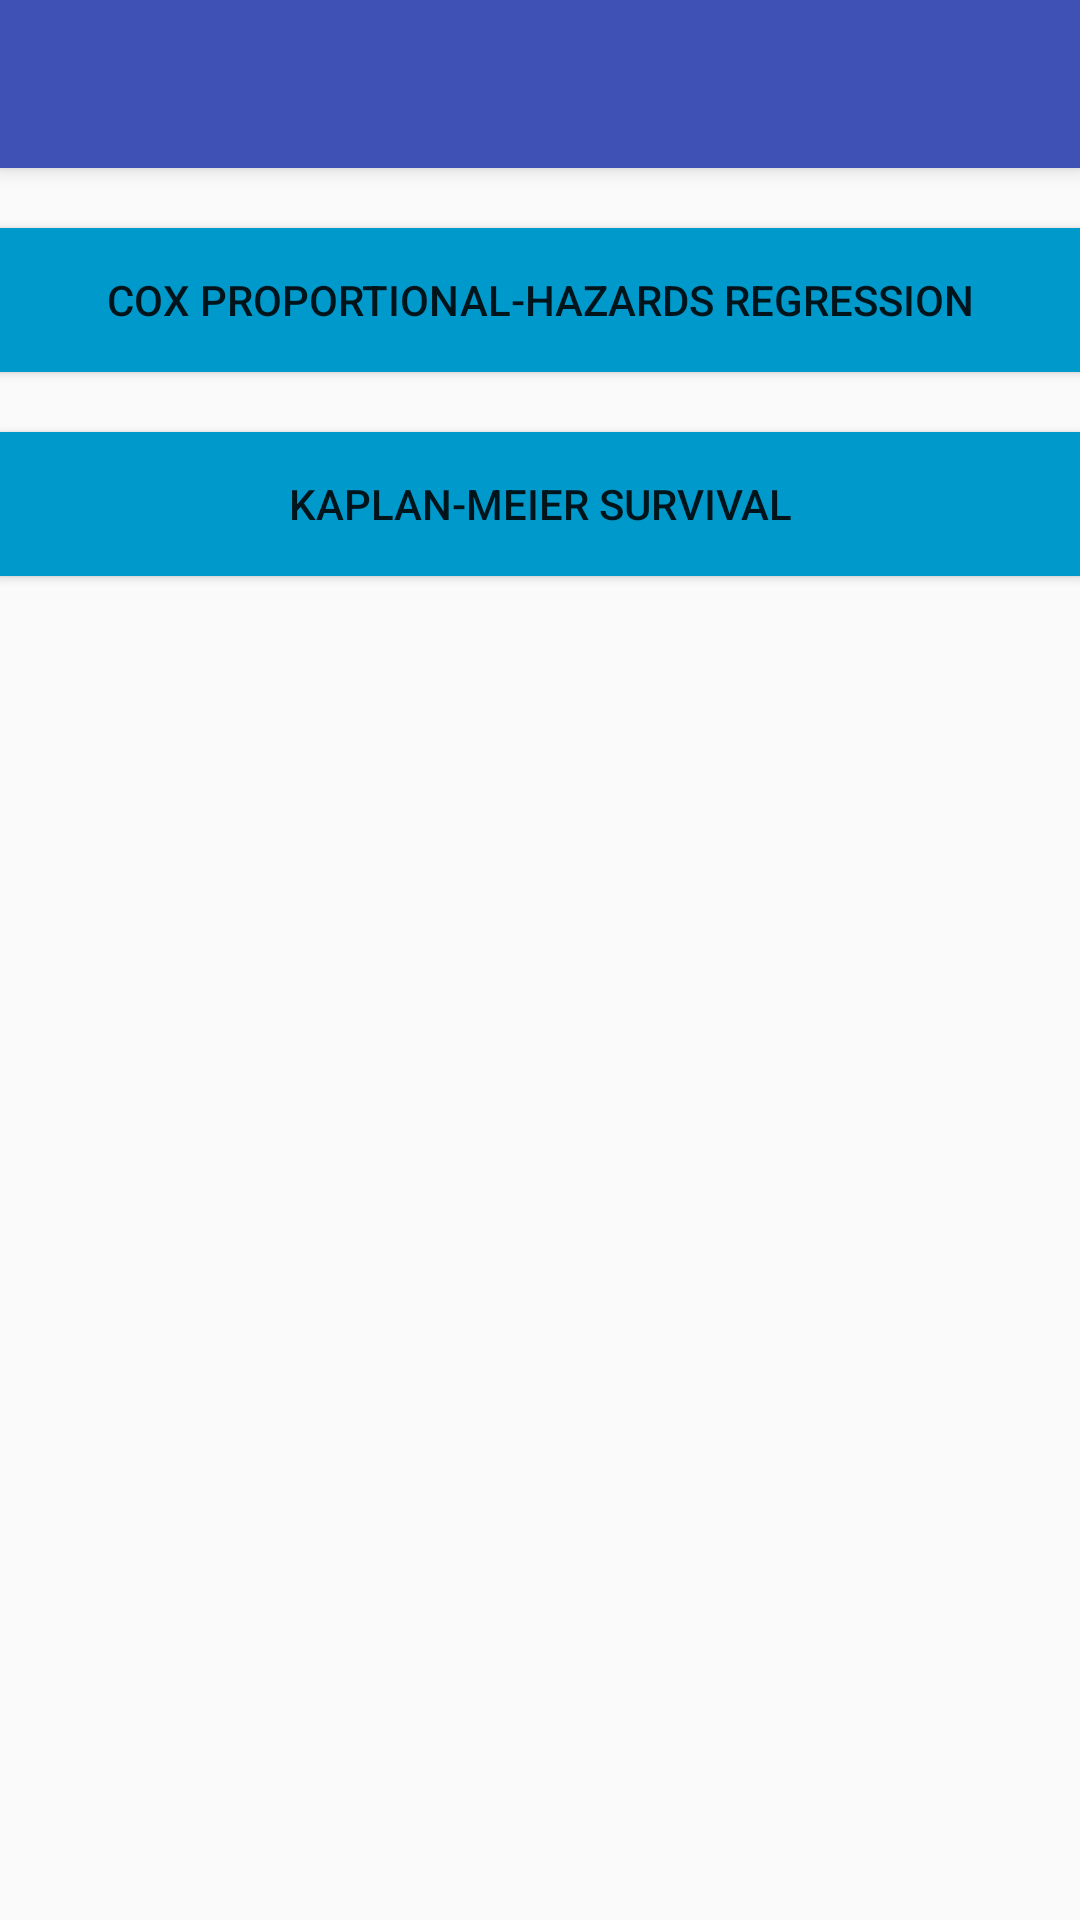

Android layout source for this screen:
<!-- AndroidManifest.xml: activity theme MyMaterialTheme -->
<!-- res/layout/activity_seventeen.xml -->
<?xml version="1.0" encoding="utf-8"?>

<android.support.design.widget.CoordinatorLayout xmlns:android="http://schemas.android.com/apk/res/android"
    xmlns:app="http://schemas.android.com/apk/res-auto"
    xmlns:tools="http://schemas.android.com/tools"
    android:layout_width="match_parent"
    android:layout_height="match_parent"
    android:fitsSystemWindows="true"
    tools:context=".OneActivity">

    <android.support.design.widget.AppBarLayout
        android:layout_width="match_parent"
        android:layout_height="wrap_content"
        android:theme="@style/MyMaterialTheme.AppBarOverlay">

        <android.support.v7.widget.Toolbar
            android:id="@+id/toolbar"
            android:layout_width="match_parent"
            android:layout_height="?attr/actionBarSize"
            android:background="?attr/colorPrimary"
            app:popupTheme="@style/MyMaterialTheme.PopupOverlay" />

    </android.support.design.widget.AppBarLayout>

    <include layout="@layout/content_seventeen" />



</android.support.design.widget.CoordinatorLayout>
<!-- res/layout/content_seventeen.xml (included above) -->
<?xml version="1.0" encoding="utf-8"?>

<RelativeLayout xmlns:android="http://schemas.android.com/apk/res/android"
    xmlns:app="http://schemas.android.com/apk/res-auto"
    xmlns:tools="http://schemas.android.com/tools"
    android:id="@+id/content_hello"
    android:layout_width="match_parent"
    android:layout_height="match_parent"
    android:paddingBottom="@dimen/activity_vertical_margin"
    android:paddingLeft="@dimen/activity_horizontal_margin"
    android:paddingRight="@dimen/activity_horizontal_margin"
    android:paddingTop="@dimen/activity_vertical_margin"
    app:layout_behavior="@string/appbar_scrolling_view_behavior"
    tools:context=".OneActivity"
    tools:showIn="@layout/activity_one">



    <Button
        android:id="@+id/button1"
        android:layout_width="match_parent"
        android:layout_height="wrap_content"
        android:layout_marginTop="20dp"
        android:background="@android:color/holo_blue_dark"


        android:text="Cox proportional-hazards regression" />
    <Button
        android:id="@+id/button2"
        android:layout_marginTop="20dp"
        android:background="@android:color/holo_blue_dark"
        android:layout_width="match_parent"
        android:layout_height="wrap_content"
        android:layout_below="@+id/button1"

        android:text="Kaplan-Meier survival" />




</RelativeLayout>
<!-- res/layout/activity_one.xml (included above) -->
<?xml version="1.0" encoding="utf-8"?>

<android.support.design.widget.CoordinatorLayout xmlns:android="http://schemas.android.com/apk/res/android"
    xmlns:app="http://schemas.android.com/apk/res-auto"
    xmlns:tools="http://schemas.android.com/tools"
    android:layout_width="match_parent"
    android:layout_height="match_parent"
    android:fitsSystemWindows="true"
    tools:context=".OneActivity">

    <android.support.design.widget.AppBarLayout
        android:layout_width="match_parent"
        android:layout_height="wrap_content"
        android:theme="@style/MyMaterialTheme.AppBarOverlay">

        <android.support.v7.widget.Toolbar
            android:id="@+id/toolbar"
            android:layout_width="match_parent"
            android:layout_height="?attr/actionBarSize"
            android:background="?attr/colorPrimary"
            app:popupTheme="@style/MyMaterialTheme.PopupOverlay" />

    </android.support.design.widget.AppBarLayout>

    <include layout="@layout/content_one" />



</android.support.design.widget.CoordinatorLayout>
<!-- res/layout/content_one.xml (included above) -->
<?xml version="1.0" encoding="utf-8"?>

<RelativeLayout xmlns:android="http://schemas.android.com/apk/res/android"
    xmlns:app="http://schemas.android.com/apk/res-auto"
    xmlns:tools="http://schemas.android.com/tools"
    android:id="@+id/content_hello"
    android:layout_width="match_parent"
    android:layout_height="match_parent"
    android:paddingBottom="@dimen/activity_vertical_margin"
    android:paddingLeft="@dimen/activity_horizontal_margin"
    android:paddingRight="@dimen/activity_horizontal_margin"
    android:paddingTop="@dimen/activity_vertical_margin"
    app:layout_behavior="@string/appbar_scrolling_view_behavior"
    tools:context=".OneActivity"
    tools:showIn="@layout/activity_one">

    <Button
        android:id="@+id/button1"
        android:layout_width="match_parent"
        android:layout_height="wrap_content"
        android:layout_marginTop="170dp"
        android:background="@android:color/holo_blue_dark"
        android:text="Scientific Calculator"
        android:textColor="@android:color/black"
        android:layout_alignParentTop="true"
        android:layout_alignParentLeft="true"
        android:layout_alignParentStart="true" />
</RelativeLayout>
<!-- resources referenced by this layout -->
<resources>
  <style name="MyMaterialTheme.AppBarOverlay" parent="ThemeOverlay.AppCompat.Dark.ActionBar" />
  <style name="MyMaterialTheme.PopupOverlay" parent="ThemeOverlay.AppCompat.Light" />
  <style name="MyMaterialTheme" parent="MyMaterialTheme.Base">
  
  </style>
  <style name="MyMaterialTheme.Base" parent="Theme.AppCompat.Light.DarkActionBar">
  <item name="windowNoTitle">true</item>
  <item name="windowActionBar">false</item>
  <item name="colorPrimary">@color/colorPrimary</item>
  <item name="colorPrimaryDark">@color/colorPrimaryDark</item>
  <item name="colorAccent">@color/colorAccent</item>
  </style>
  <color name="colorPrimary">#3F51B5</color>
  <color name="colorPrimaryDark">#303F9F</color>
  <color name="colorAccent">#FF4081</color>
</resources>
